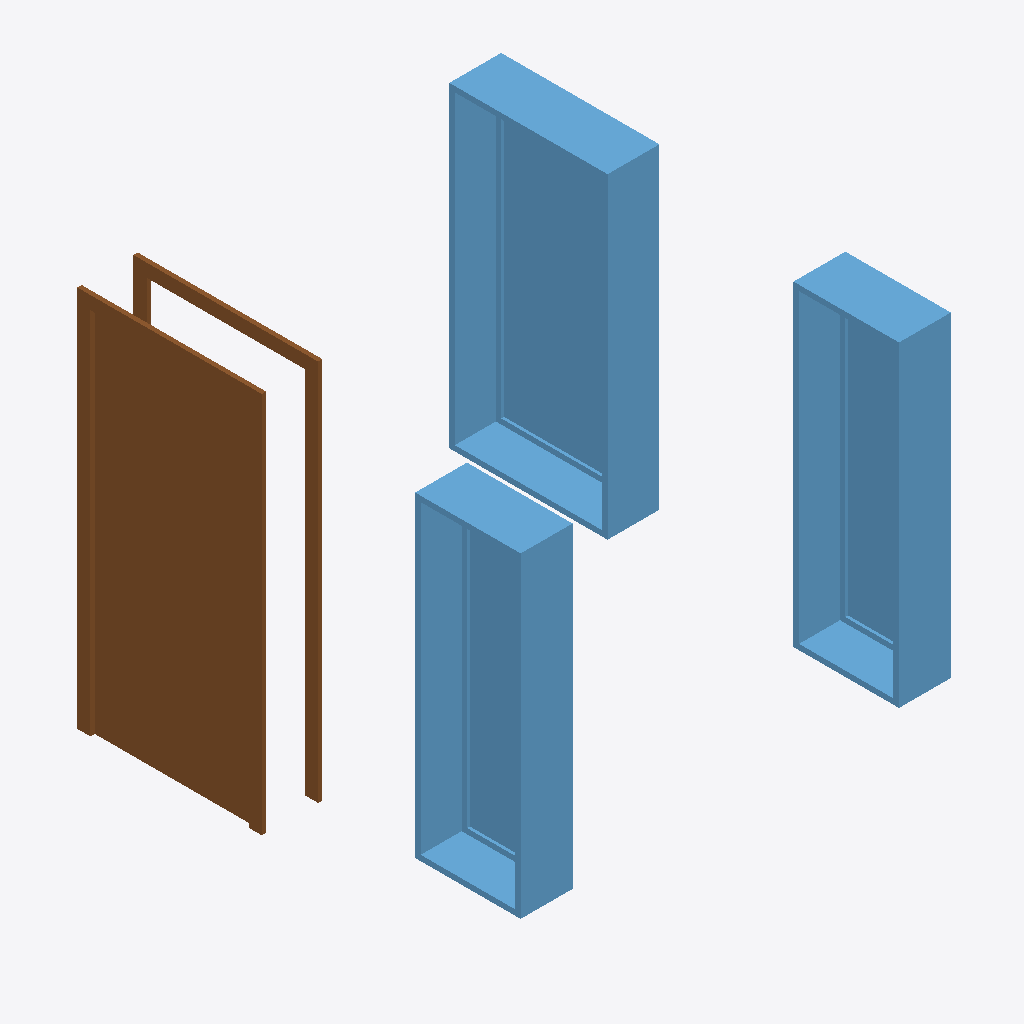
Isometric view of an IFC building model (IFC-SPF (STEP), schema IFC4, length unit metre), seen from the south-west, elements coloured by IFC class: 3 windows (light blue), 1 door (brown).
Extent 2.5 m × 2.6 m × 2.2 m (x, y, z). Storeys (1): Level 1 at 0.00 m. Elements (4): 3 IfcWindow, 1 IfcDoor.

HEADER;
FILE_DESCRIPTION((''),'2;1');
FILE_NAME('','2018-05-27T18:12:02',(''),(''),'Xbim File Processor version 4.0.0.0','Xbim version 4.0.0.0','');
FILE_SCHEMA(('IFC4'));
ENDSEC;
DATA;
#94=IFCPROJECT('2YGsmhohj5xfsMzY1I0trJ',#42,'0001',$,$,'Project Name','Project Status',(#83,#91),#78);
#1139=IFCSITE('2YGsmhohj5xfsMzY1I0trH',#42,'Default',$,'',#1138,$,$,.ELEMENT.,(42,21,30,344238),(-71,-3,-35,-194702),0.0,$,$);
#104=IFCBUILDING('2YGsmhohj5xfsMzY1I0trI',#42,'',$,$,#32,$,'',.ELEMENT.,$,$,#100);
#113=IFCBUILDINGSTOREY('2YGsmhohj5xfsMzY2j$8EK',#42,'Level 1',$,$,#111,$,'Level 1',.ELEMENT.,0.0);
#560=IFCDOOR('1tYrTtExH1xREQ8WFH__ex',#42,'M_Single-Flush:0915 x 2134mm:309453',$,'0915 x 2134mm',#1348,#554,'309453',2.134,0.915,$,$,$);
#1057=IFCWINDOW('1tYrTtExH1xREQ8WFH__jf',#42,'M_Fixed:0915 x 1830mm:309663',$,'0915 x 1830mm',#1428,#1051,'309663',1.83,0.915,$,$,$);
#895=IFCWINDOW('1tYrTtExH1xREQ8WFH__kF',#42,'M_Fixed:0610 x 1830mm:309625',$,'0610 x 1830mm',#1402,#889,'309625',1.83,0.61,$,$,$);
#801=IFCWINDOW('1tYrTtExH1xREQ8WFH__kw',#42,'M_Fixed:0610 x 1830mm:309580',$,'0610 x 1830mm',#1374,#795,'309580',1.83,0.61,$,$,$);
ENDSEC;
